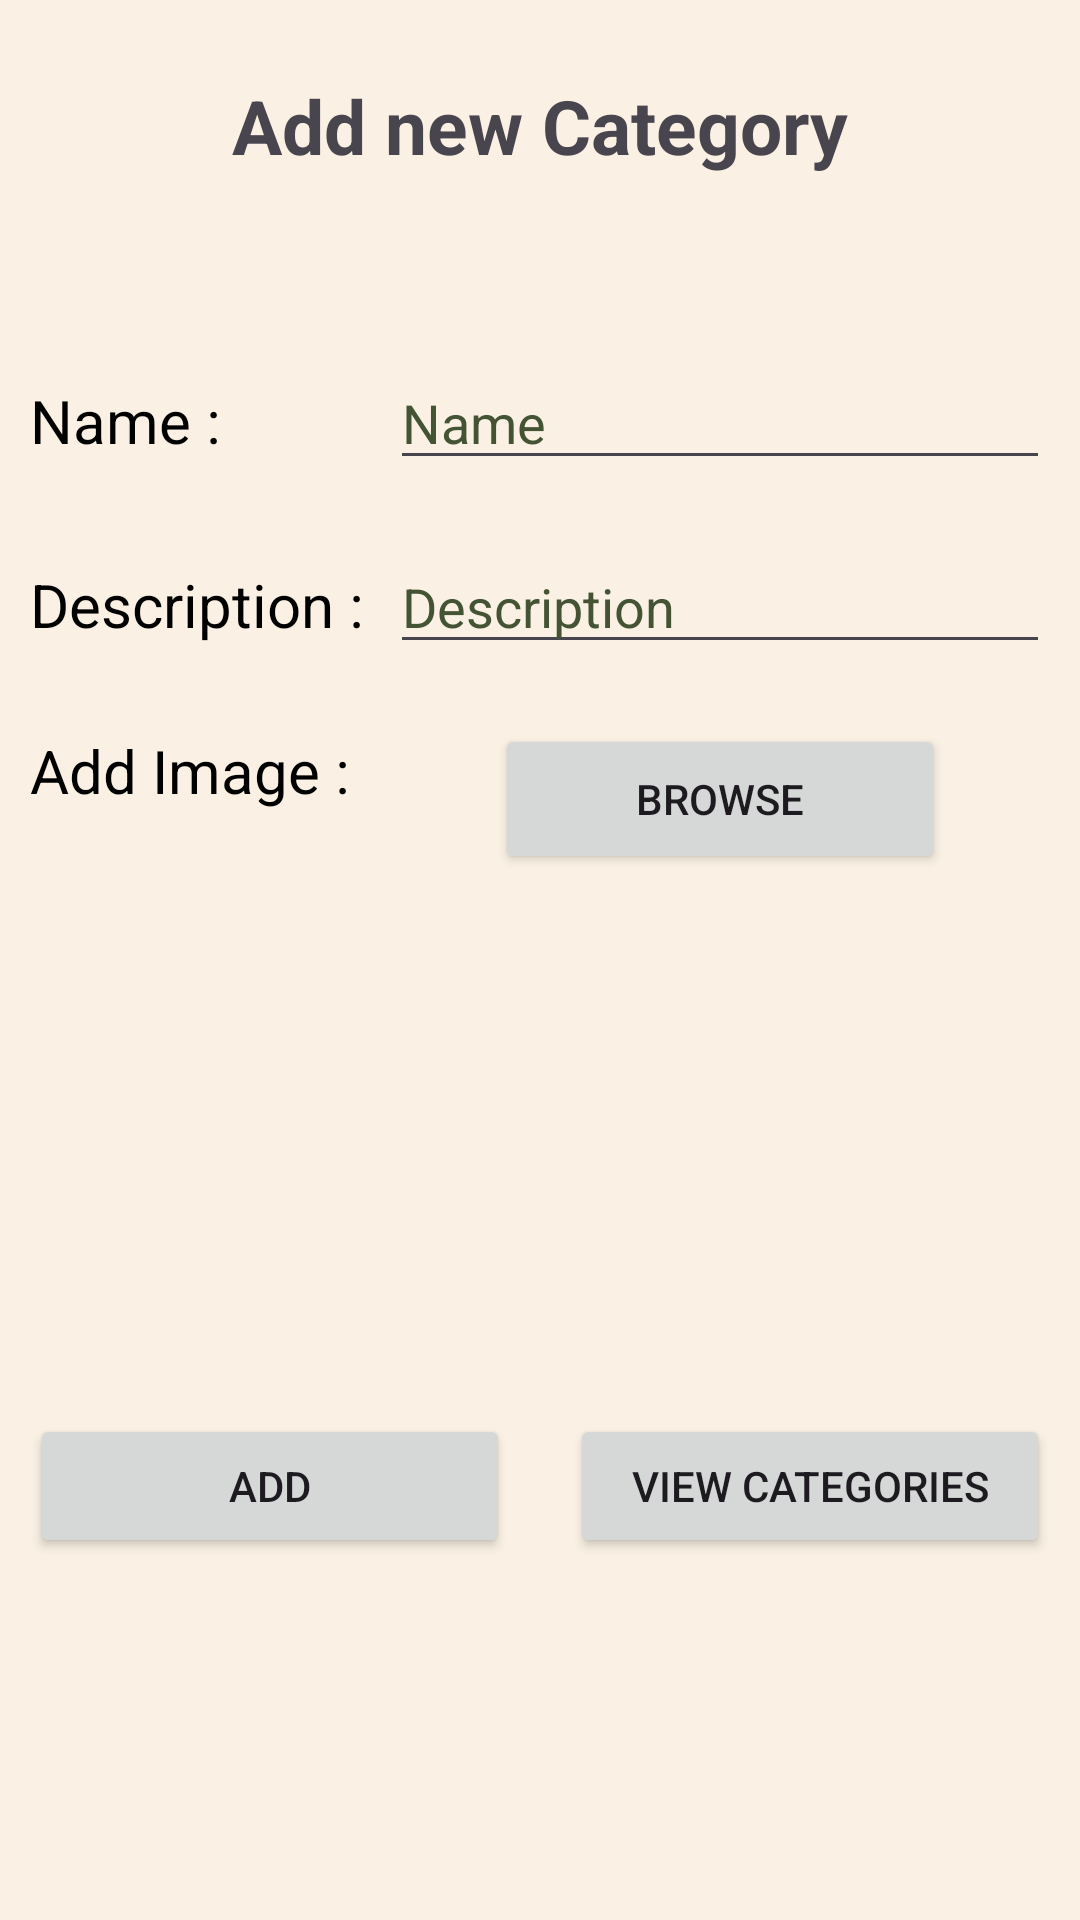

Reconstruct the res/layout file that produces this screen, plus the resources it refers to.
<!-- AndroidManifest.xml: application theme Theme.CupcakeApp -->
<!-- res/layout/activity_admin_add_category.xml -->
<?xml version="1.0" encoding="utf-8"?>
<androidx.constraintlayout.widget.ConstraintLayout xmlns:android="http://schemas.android.com/apk/res/android"
    xmlns:app="http://schemas.android.com/apk/res-auto"
    xmlns:tools="http://schemas.android.com/tools"
    android:layout_width="match_parent"
    android:layout_height="match_parent"
    tools:context=".admin.Admin_add_cake"
    android:background="@color/old_lace">

    <ScrollView
        android:layout_width="match_parent"
        android:layout_height="match_parent"
        app:layout_constraintStart_toStartOf="parent"
        app:layout_constraintTop_toTopOf="parent"
        tools:ignore="ExtraText">>

        <LinearLayout
            android:layout_width="match_parent"
            android:layout_height="wrap_content"
            android:orientation="vertical">


            <LinearLayout
                android:layout_width="match_parent"
                android:layout_height="wrap_content"
                android:orientation="vertical">

                <androidx.constraintlayout.widget.ConstraintLayout
                    android:layout_width="match_parent"
                    android:layout_height="match_parent"
                    android:layout_margin="25dp">

                    <TextView
                        android:id="@+id/textView"
                        android:layout_width="wrap_content"
                        android:layout_height="wrap_content"
                        android:text="Add new Category"
                        android:textSize="25sp"
                        android:textStyle="bold"
                        app:layout_constraintEnd_toEndOf="parent"
                        app:layout_constraintHorizontal_bias="0.5"
                        app:layout_constraintStart_toStartOf="parent"
                        app:layout_constraintTop_toTopOf="parent" />

                </androidx.constraintlayout.widget.ConstraintLayout>

                <LinearLayout
                    android:layout_width="match_parent"
                    android:layout_height="match_parent"
                    android:orientation="horizontal"
                    android:padding="10dp"
                    android:layout_marginTop="25dp">

                    <TextView
                        android:id="@+id/textView2"
                        android:layout_width="wrap_content"
                        android:layout_height="wrap_content"
                        android:width="120dp"
                        android:textSize="20sp"
                        android:text="Name : "
                        android:textColor="@color/black"/>

                    <EditText
                        android:id="@+id/edtACatName"
                        android:layout_width="wrap_content"
                        android:layout_height="wrap_content"
                        android:layout_weight="1"
                        android:ems="10"
                        android:hint="Name"
                        android:inputType="text"
                        tools:ignore="TouchTargetSizeCheck"
                        android:textColor="@color/black"
                        android:textColorHint="@color/hunter_green"/>
                </LinearLayout>
                <LinearLayout
                    android:layout_width="match_parent"
                    android:layout_height="match_parent"
                    android:orientation="horizontal"
                    android:padding="10dp">

                    <TextView
                        android:id="@+id/textView3"
                        android:layout_width="wrap_content"
                        android:layout_height="wrap_content"
                        android:width="120dp"
                        android:textSize="20sp"
                        android:text="Description : "
                        android:textColor="@color/black"/>

                    <EditText
                        android:id="@+id/edtACatDescription"
                        android:layout_width="wrap_content"
                        android:layout_height="wrap_content"
                        android:layout_weight="1"
                        android:ems="10"
                        android:hint="Description"
                        android:inputType="text"
                        tools:ignore="TouchTargetSizeCheck"
                        android:textColor="@color/black"
                        android:textColorHint="@color/hunter_green"/>
                </LinearLayout>

                <LinearLayout
                    android:layout_width="match_parent"
                    android:layout_height="match_parent"
                    android:orientation="horizontal"
                    android:padding="10dp">

                    <TextView
                        android:id="@+id/textView5"
                        android:layout_width="wrap_content"
                        android:layout_height="wrap_content"
                        android:width="120dp"
                        android:textSize="20sp"
                        android:layout_marginTop="2dp"
                        android:text="Add Image : "
                        android:textColor="@color/black"/>

                    <LinearLayout
                        android:layout_width="match_parent"
                        android:layout_height="wrap_content"
                        android:orientation="vertical">

                        <androidx.constraintlayout.widget.ConstraintLayout
                            android:layout_width="match_parent"
                            android:layout_height="match_parent">

                            <Button
                                android:id="@+id/btnACatIAdd"
                                android:layout_width="150dp"
                                android:layout_height="50dp"
                                android:text="Browse"
                                app:layout_constraintEnd_toEndOf="parent"
                                app:layout_constraintHorizontal_bias="0.5"
                                app:layout_constraintStart_toStartOf="parent"
                                app:layout_constraintTop_toTopOf="parent" />
                        </androidx.constraintlayout.widget.ConstraintLayout>

                        <androidx.constraintlayout.widget.ConstraintLayout
                            android:layout_width="match_parent"
                            android:layout_height="match_parent">

                            <ImageView
                                android:id="@+id/imvACatAView"
                                android:layout_width="120dp"
                                android:layout_height="120dp"
                                android:scaleType="centerCrop"
                                app:layout_constraintEnd_toEndOf="parent"
                                app:layout_constraintHorizontal_bias="0.5"
                                app:layout_constraintStart_toStartOf="parent"
                                app:layout_constraintTop_toTopOf="parent"
                                app:srcCompat="@drawable/ic_launcher_background" />

                        </androidx.constraintlayout.widget.ConstraintLayout>


                    </LinearLayout>


                </LinearLayout>

                <LinearLayout
                    android:layout_width="match_parent"
                    android:layout_height="match_parent"
                    android:orientation="horizontal">

                    <Button
                        android:id="@+id/btnACatAdd"
                        android:layout_marginTop="50dp"
                        android:layout_marginStart="10dp"
                        android:layout_marginEnd="10dp"
                        android:layout_width="match_parent"
                        android:layout_height="wrap_content"
                        android:layout_weight="1"
                        android:text="Add" />

                    <Button
                        android:id="@+id/btnACatView"
                        android:layout_width="match_parent"
                        android:layout_height="wrap_content"
                        android:layout_weight="1"
                        android:layout_marginTop="50dp"
                        android:layout_marginStart="10dp"
                        android:layout_marginEnd="10dp"
                        android:text="View Categories" />
                </LinearLayout>
            </LinearLayout>
        </LinearLayout>

    </ScrollView>
</androidx.constraintlayout.widget.ConstraintLayout>
<!-- resources referenced by this layout -->
<resources>
  <color name="black">#FF000000</color>
  <color name="hunter_green">#435334</color>
  <color name="old_lace">#FAF1E4</color>
  <!-- drawable ic_launcher_background: webp bitmap (mipmap-hdpi, 2146 bytes) -->
  <style name="Theme.CupcakeApp" parent="Base.Theme.CupcakeApp" />
  <style name="Base.Theme.CupcakeApp" parent="Theme.Material3.DayNight.NoActionBar">
          
          
      </style>
</resources>
